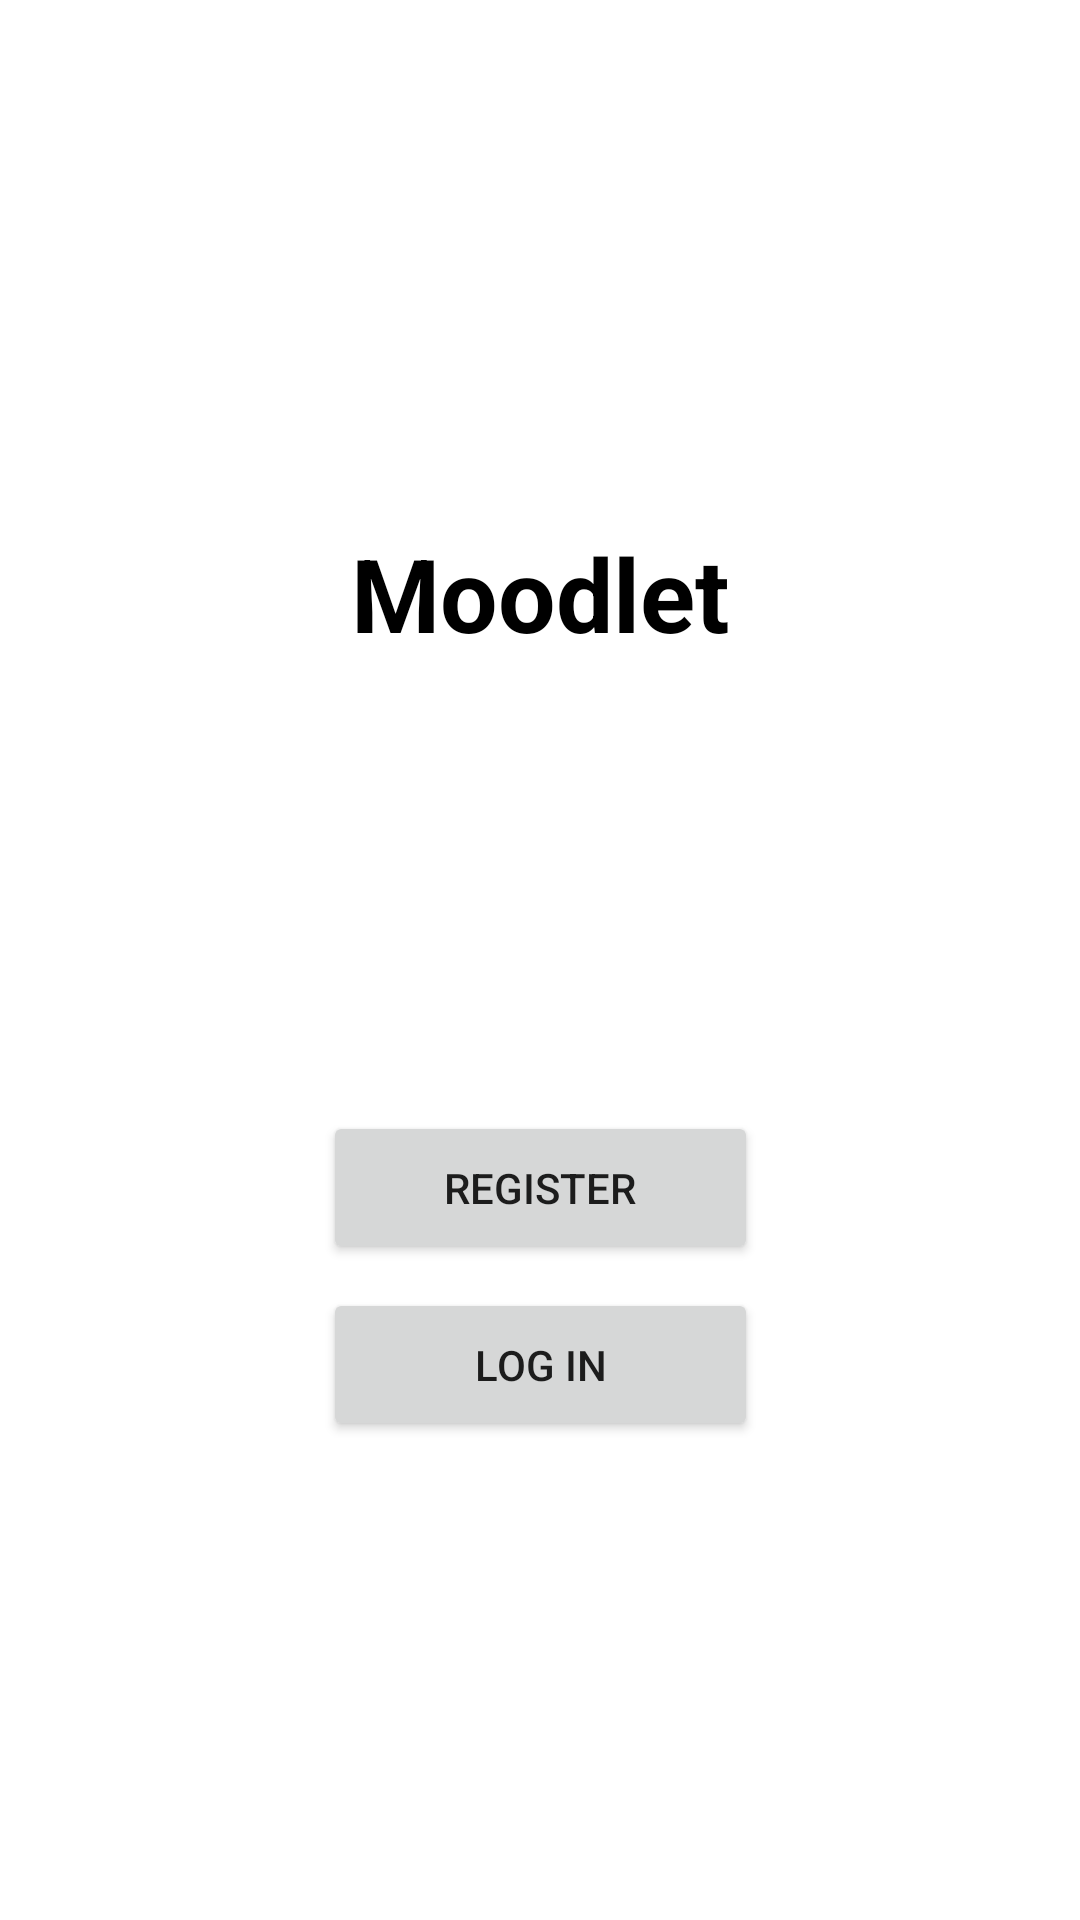

Produce the Android XML layout that renders to this screen, including the resource entries it uses.
<!-- AndroidManifest.xml: application theme Theme.NU_MAD_SP2023_Final_Project_10 -->
<!-- res/layout/fragment_home_page.xml -->
<?xml version="1.0" encoding="utf-8"?>
<FrameLayout xmlns:android="http://schemas.android.com/apk/res/android"
    xmlns:tools="http://schemas.android.com/tools"
    xmlns:app="http://schemas.android.com/apk/res-auto"
    android:layout_width="match_parent"
    android:layout_height="match_parent"
    tools:context=".HomePageFragment">

    <androidx.constraintlayout.widget.ConstraintLayout
        android:id="@+id/homePageFragmentLayout"
        android:layout_width="match_parent"
        android:layout_height="match_parent">

        <Button
            android:id="@+id/buttonRegister"
            android:layout_width="145dp"
            android:layout_height="51dp"
            android:layout_marginTop="150dp"
            android:text="@string/RegisterText"
            app:layout_constraintEnd_toEndOf="parent"
            app:layout_constraintStart_toStartOf="parent"
            app:layout_constraintTop_toBottomOf="@+id/textViewNotesTitle" />

        <TextView
            android:id="@+id/textViewNotesTitle"
            android:layout_width="wrap_content"
            android:layout_height="wrap_content"
            android:layout_marginTop="175dp"
            android:text="@string/Moodlet"
            android:textAlignment="center"
            android:textColor="#000000"
            android:textSize="34sp"
            android:textStyle="bold"
            app:layout_constraintEnd_toEndOf="parent"
            app:layout_constraintStart_toStartOf="parent"
            app:layout_constraintTop_toTopOf="parent" />

        <Button
            android:id="@+id/buttonLogin"
            android:layout_width="145dp"
            android:layout_height="51dp"
            android:layout_marginTop="8dp"
            android:text="@string/LoginText"
            app:layout_constraintEnd_toEndOf="parent"
            app:layout_constraintStart_toStartOf="parent"
            app:layout_constraintTop_toBottomOf="@+id/buttonRegister" />
    </androidx.constraintlayout.widget.ConstraintLayout>

</FrameLayout>
<!-- resources referenced by this layout -->
<resources>
  <string name="LoginText">Log in</string>
  <string name="Moodlet">Moodlet</string>
  <string name="RegisterText">Register</string>
  <style name="Theme.NU_MAD_SP2023_Final_Project_10" parent="Theme.MaterialComponents.DayNight.DarkActionBar">
          
          <item name="colorPrimary">@color/purple_500</item>
          <item name="colorPrimaryVariant">@color/purple_700</item>
          <item name="colorOnPrimary">@color/white</item>
          
          <item name="colorSecondary">@color/teal_200</item>
          <item name="colorSecondaryVariant">@color/teal_700</item>
          <item name="colorOnSecondary">@color/black</item>
          
          <item name="android:statusBarColor">?attr/colorPrimaryVariant</item>
          
      </style>
  <!-- not gathered from this repository: default colours our renderer supplied (Android Studio template values) -->
  <color name="purple_500">#FF6200EE</color>
  <color name="purple_700">#FF3700B3</color>
  <color name="teal_200">#FF03DAC5</color>
  <color name="teal_700">#FF018786</color>
  <color name="black">#FF000000</color>
  <color name="white">#FFFFFFFF</color>
</resources>
